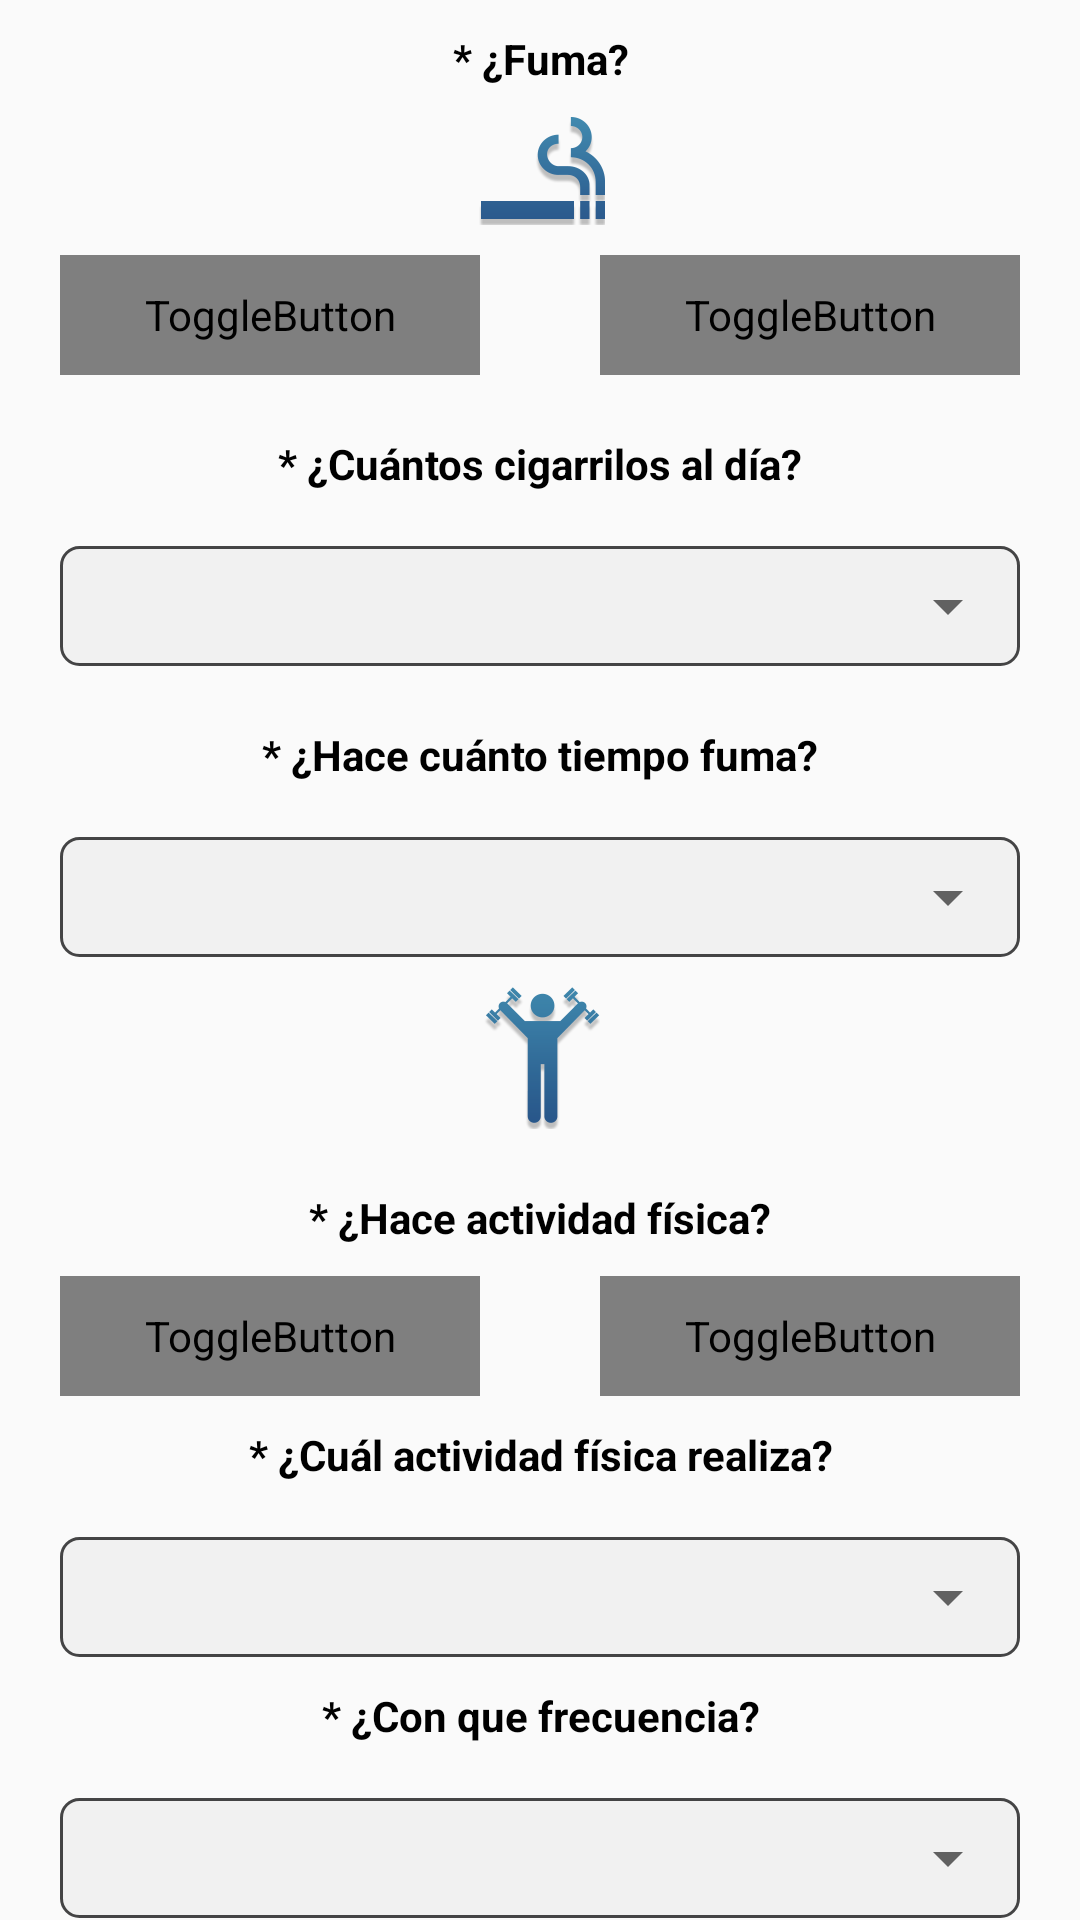

Android layout source for this screen:
<!-- AndroidManifest.xml: application theme AppTheme -->
<!-- res/layout/fragment_your_habits.xml -->
<?xml version="1.0" encoding="utf-8"?>
<android.support.v4.widget.NestedScrollView xmlns:android="http://schemas.android.com/apk/res/android"
    android:layout_width="match_parent"
    android:layout_height="match_parent"
    android:fillViewport="true">

    <LinearLayout
        android:layout_width="match_parent"
        android:layout_height="match_parent"
        android:orientation="vertical">

        <TextView
            android:layout_width="match_parent"
            android:layout_height="wrap_content"
            android:layout_marginBottom="10dp"
            android:layout_marginTop="10dp"
            android:gravity="center"
            android:text="@string/smoke_question"
            android:textColor="@android:color/black"
            android:textStyle="bold" />

        <ImageView
            android:layout_width="wrap_content"
            android:layout_height="wrap_content"
            android:layout_gravity="center"
            android:layout_marginBottom="10dp"
            android:src="@drawable/smoking"
            android:textColor="@android:color/black"
            android:textStyle="bold" />

        <LinearLayout
            android:layout_width="match_parent"
            android:layout_height="wrap_content"
            android:orientation="horizontal">

            <ToggleButton
                android:id="@+id/button_option_yes"
                android:layout_width="0dp"
                android:layout_height="40dp"
                android:layout_marginLeft="20dp"
                android:layout_marginRight="20dp"
                android:layout_weight="1"
                android:background="@drawable/toggle_selector"
                android:textAllCaps="false"
                android:textColor="@drawable/text_color_selector"
                android:textOff="@string/yes"
                android:textOn="@string/yes"
                android:textSize="14sp" />

            <ToggleButton
                android:id="@+id/button_option_no"
                android:layout_width="0dp"
                android:layout_height="40dp"
                android:layout_marginLeft="20dp"
                android:layout_marginRight="20dp"
                android:layout_weight="1"
                android:background="@drawable/toggle_selector"
                android:textAllCaps="false"
                android:textColor="@drawable/text_color_selector"
                android:textOff="@string/no"
                android:textOn="@string/no"
                android:textSize="14sp" />

        </LinearLayout>

        <TextView
            android:layout_width="match_parent"
            android:layout_height="wrap_content"
            android:layout_marginBottom="10dp"
            android:layout_marginTop="20dp"
            android:gravity="center"
            android:text="@string/how_many_cigarretes"
            android:textColor="@android:color/black"
            android:textStyle="bold" />

        <FrameLayout
            android:layout_width="match_parent"
            android:layout_height="40dp"
            android:layout_marginLeft="20dp"
            android:layout_marginRight="20dp"
            android:layout_marginTop="8dp"
            android:background="@drawable/widgets_background">

            <Spinner
                android:id="@+id/spinner_how_many_cigarretes"
                android:layout_width="match_parent"
                android:layout_height="match_parent"
                android:gravity="center"
                android:spinnerMode="dialog" />

        </FrameLayout>

        <TextView
            android:layout_width="match_parent"
            android:layout_height="wrap_content"
            android:layout_marginBottom="10dp"
            android:layout_marginTop="20dp"
            android:gravity="center"
            android:text="@string/how_much_cigarretes"
            android:textColor="@android:color/black"
            android:textStyle="bold" />

        <FrameLayout
            android:layout_width="match_parent"
            android:layout_height="40dp"
            android:layout_marginLeft="20dp"
            android:layout_marginRight="20dp"
            android:layout_marginTop="8dp"
            android:background="@drawable/widgets_background">

            <Spinner
                android:id="@+id/spinner_how_much_cigarretes"
                android:layout_width="match_parent"
                android:layout_height="match_parent"
                android:gravity="center"
                android:spinnerMode="dialog" />

        </FrameLayout>

        <ImageView
            android:layout_width="wrap_content"
            android:layout_height="wrap_content"
            android:layout_gravity="center"
            android:layout_marginBottom="10dp"
            android:layout_marginTop="10dp"
            android:src="@drawable/dumbbells_exercise"
            android:textColor="@android:color/black"
            android:textStyle="bold" />

        <TextView
            android:layout_width="match_parent"
            android:layout_height="wrap_content"
            android:layout_marginBottom="10dp"
            android:layout_marginTop="10dp"
            android:gravity="center"
            android:text="@string/do_exercise"
            android:textColor="@android:color/black"
            android:textStyle="bold" />

        <LinearLayout
            android:layout_width="match_parent"
            android:layout_height="wrap_content"
            android:orientation="horizontal">

            <ToggleButton
                android:id="@+id/button_option_yes_physic_activity"
                android:layout_width="0dp"
                android:layout_height="40dp"
                android:layout_marginLeft="20dp"
                android:layout_marginRight="20dp"
                android:layout_weight="1"
                android:background="@drawable/toggle_selector"
                android:textAllCaps="false"
                android:textColor="@drawable/text_color_selector"
                android:textOff="@string/yes"
                android:textOn="@string/yes"
                android:textSize="14sp" />

            <ToggleButton
                android:id="@+id/button_option_no_physic_activity"
                android:layout_width="0dp"
                android:layout_height="40dp"
                android:layout_marginLeft="20dp"
                android:layout_marginRight="20dp"
                android:layout_weight="1"
                android:background="@drawable/toggle_selector"
                android:textAllCaps="false"
                android:textColor="@drawable/text_color_selector"
                android:textOff="@string/no"
                android:textOn="@string/no"
                android:textSize="14sp" />

        </LinearLayout>

        <TextView
            android:layout_width="match_parent"
            android:layout_height="wrap_content"
            android:layout_marginBottom="10dp"
            android:layout_marginTop="10dp"
            android:gravity="center"
            android:text="@string/which_activity"
            android:textColor="@android:color/black"
            android:textStyle="bold" />

        <FrameLayout
            android:layout_width="match_parent"
            android:layout_height="40dp"
            android:layout_marginLeft="20dp"
            android:layout_marginRight="20dp"
            android:layout_marginTop="8dp"
            android:background="@drawable/widgets_background">

            <Spinner
                android:id="@+id/spinnerActivityName"
                android:layout_width="match_parent"
                android:layout_height="match_parent"
                android:gravity="center"
                android:spinnerMode="dialog" />

        </FrameLayout>

        <TextView
            android:layout_width="match_parent"
            android:layout_height="wrap_content"
            android:layout_marginBottom="10dp"
            android:layout_marginTop="10dp"
            android:gravity="center"
            android:text="@string/frequency_activity"
            android:textColor="@android:color/black"
            android:textStyle="bold" />

        <FrameLayout
            android:layout_width="match_parent"
            android:layout_height="40dp"
            android:layout_marginLeft="20dp"
            android:layout_marginRight="20dp"
            android:layout_marginTop="8dp"
            android:background="@drawable/widgets_background">

            <Spinner
                android:id="@+id/spinner_excercise_frequency"
                android:layout_width="match_parent"
                android:layout_height="match_parent"
                android:gravity="center"
                android:spinnerMode="dialog" />

        </FrameLayout>

        <TextView
            android:layout_width="match_parent"
            android:layout_height="wrap_content"
            android:layout_marginBottom="10dp"
            android:layout_marginTop="10dp"
            android:gravity="center"
            android:text="@string/duration"
            android:textColor="@android:color/black"
            android:textStyle="bold" />

        <ImageView
            android:layout_width="wrap_content"
            android:layout_height="wrap_content"
            android:layout_gravity="center"
            android:layout_marginBottom="10dp"
            android:src="@drawable/chronometer"
            android:textColor="@android:color/black"
            android:textStyle="bold" />

        <FrameLayout
            android:layout_width="match_parent"
            android:layout_height="40dp"
            android:layout_marginLeft="20dp"
            android:layout_marginRight="20dp"
            android:layout_marginBottom="10dp"
            android:layout_marginTop="8dp"
            android:background="@drawable/widgets_background">

            <Spinner
                android:id="@+id/spinner_duration"
                android:layout_width="match_parent"
                android:layout_height="match_parent"
                android:gravity="center"
                android:spinnerMode="dialog" />

        </FrameLayout>

    </LinearLayout>

</android.support.v4.widget.NestedScrollView>
<!-- resources referenced by this layout -->
<resources>
  <!-- drawable chronometer: png bitmap (drawable-mdpi, 2058 bytes) -->
  <!-- drawable dumbbells_exercise: png bitmap (drawable-mdpi, 1796 bytes) -->
  <!-- drawable smoking: png bitmap (drawable-hdpi, 2507 bytes) -->
  <!-- drawable toggle_selector (drawable) -->
  <?xml version="1.0" encoding="utf-8"?>
  <selector xmlns:android="http://schemas.android.com/apk/res/android">
      <item android:state_checked="false">
          <shape>
              <solid android:color="#f1f1f1" />
              <corners android:radius="6dp" />
              <stroke android:width="1dp" android:color="#b8010002" />
          </shape>
      </item>
      <item android:state_checked="true">
          <shape>
              <solid android:color="#4989d8" />
              <corners android:radius="6dp" />
              <stroke android:width="1dp" android:color="#b8010002" />
          </shape>
      </item>
  </selector>
  <!-- drawable widgets_background (drawable) -->
  <?xml version="1.0" encoding="utf-8"?>
  <shape xmlns:android="http://schemas.android.com/apk/res/android">
      <solid android:color="#f1f1f1" />
      <corners android:radius="6dp" />
      <stroke android:width="1dp" android:color="#b8010002" />
  </shape>
  <string name="do_exercise">* ¿Hace actividad física?</string>
  <string name="duration">Duración</string>
  <string name="frequency_activity">* ¿Con que frecuencia?</string>
  <string name="how_many_cigarretes">* ¿Cuántos cigarrilos al día?</string>
  <string name="how_much_cigarretes">* ¿Hace cuánto tiempo fuma?</string>
  <string name="no">No</string>
  <string name="smoke_question">* ¿Fuma?</string>
  <string name="which_activity">* ¿Cuál actividad física realiza?</string>
  <string name="yes">Si</string>
  <style name="AppTheme" parent="Theme.AppCompat.Light.NoActionBar">
          
          <item name="colorPrimary">#4989d8</item>
          <item name="colorPrimaryDark">#4989d8</item>
          <item name="colorAccent">#4989d8</item>
      </style>
</resources>
